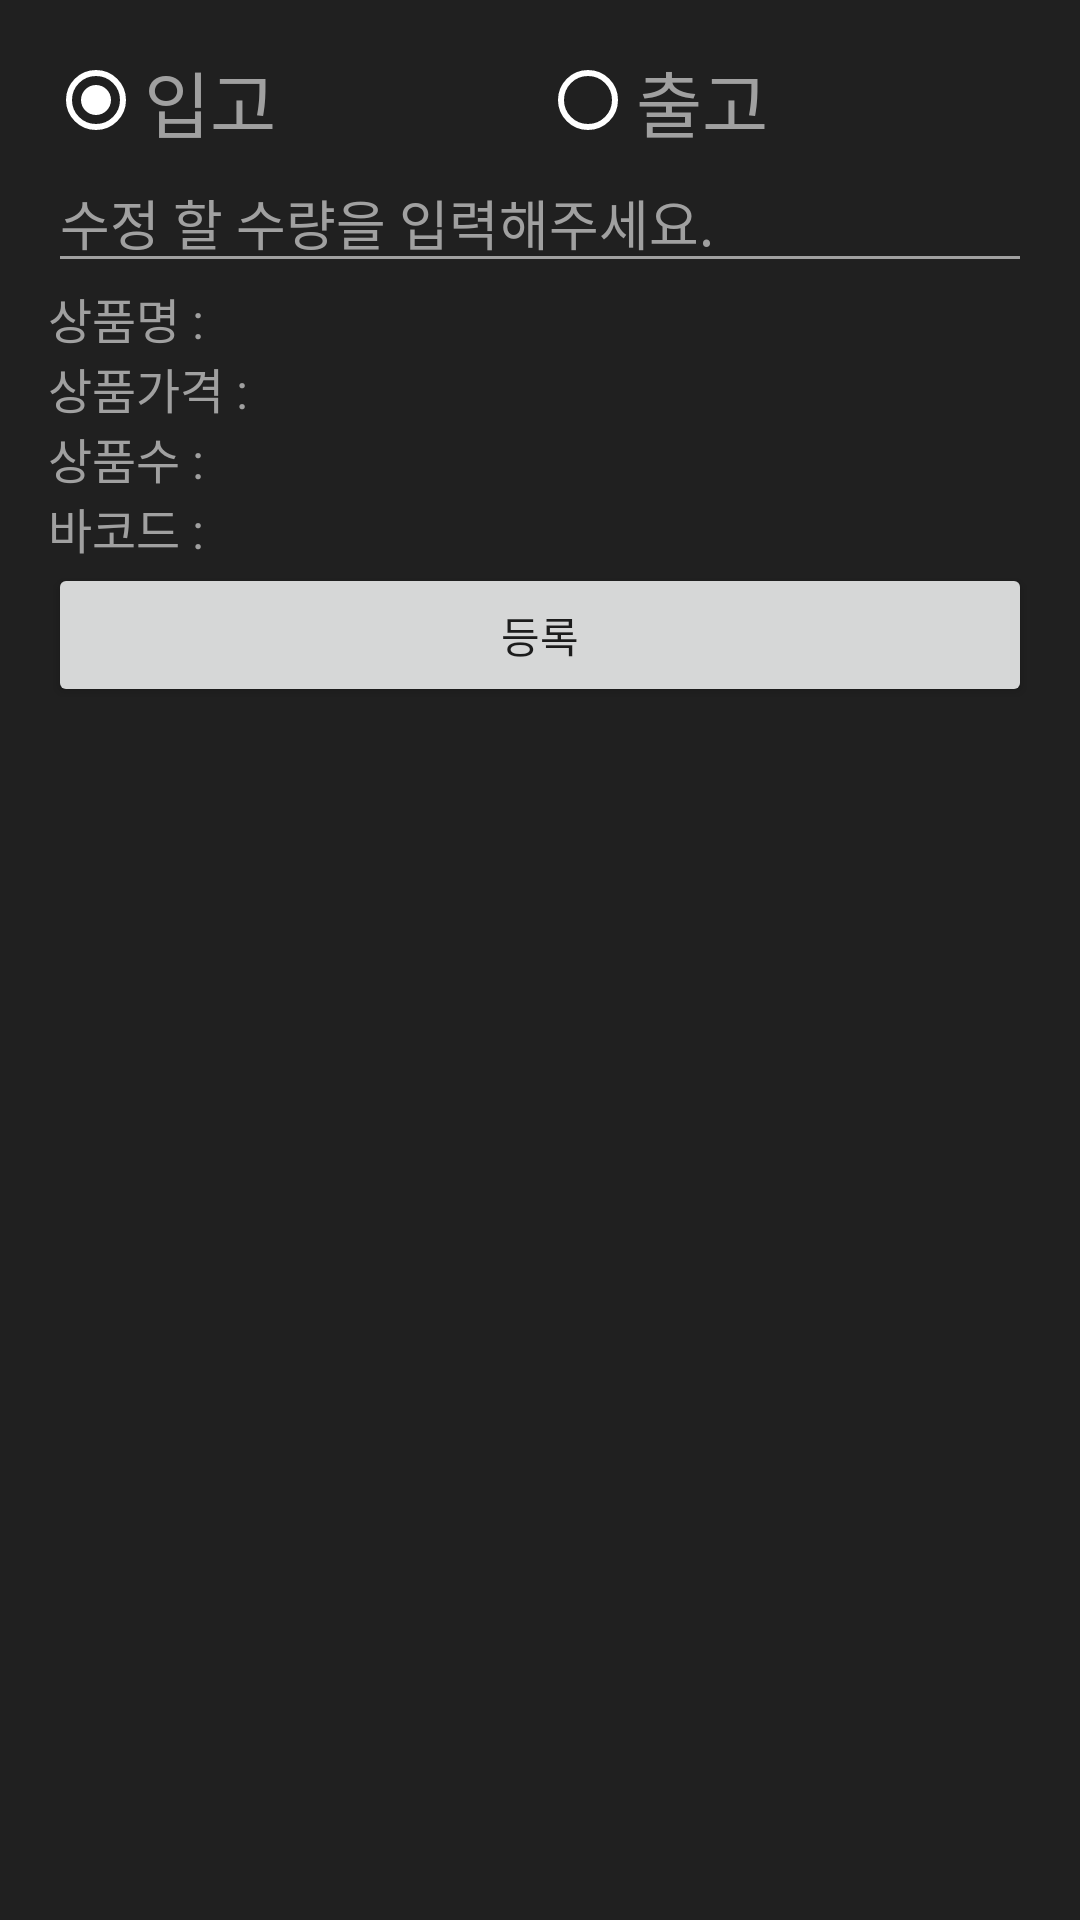

Layout XML and referenced resources for this Android screen:
<!-- AndroidManifest.xml: application theme AppTheme -->
<!-- res/layout/scan.xml -->
<?xml version="1.0" encoding="utf-8"?>
<LinearLayout
    xmlns:android="http://schemas.android.com/apk/res/android"
    android:layout_width="match_parent"
    android:layout_height="match_parent"
    android:paddingBottom="16dp"
    android:paddingLeft="16dp"
    android:paddingRight="16dp"
    android:paddingTop="16dp"
    android:background="#202020"
    android:orientation="vertical">
<RadioGroup
    android:layout_width="match_parent"
    android:layout_height="wrap_content"
    android:orientation="horizontal"
    android:id="@+id/groupRadio">
    <RadioButton
        android:layout_width="wrap_content"
        android:layout_height="match_parent"
        android:text="입고"
        android:layout_weight="1"
        android:textSize="24dp"
        android:theme="@style/CustomRadioButton"
        android:textColorHint="#A0A0A0"
        android:textColor="#A0A0A0"
        android:backgroundTint="#A0A0A0"
        android:checked="true"
        android:id="@+id/radioIn"/>
    <RadioButton
        android:layout_width="wrap_content"
        android:layout_height="match_parent"
        android:layout_weight="1"
        android:textSize="24dp"
        android:text="출고"
        android:theme="@style/CustomRadioButton"
        android:textColorHint="#A0A0A0"
        android:textColor="#A0A0A0"
        android:backgroundTint="#A0A0A0"
        android:id="@+id/radioOut"/>
</RadioGroup>
    <EditText
        android:layout_width="match_parent"
        android:layout_height="wrap_content"
        android:id="@+id/updateCount"
        android:hint="수정 할 수량을 입력해주세요."
        android:textColorHint="#A0A0A0"
        android:textColor="#A0A0A0"
        android:backgroundTint="#A0A0A0"
        android:inputType="number" />
    <ImageView
        android:layout_width="match_parent"
        android:layout_height="wrap_content"
        android:id="@+id/barImage"/>
    <LinearLayout
        android:layout_width="wrap_content"
        android:layout_height="wrap_content"
        android:orientation="horizontal">
        <TextView
            android:layout_width="wrap_content"
            android:layout_height="wrap_content"
            android:textColorHint="#A0A0A0"
            android:textColor="#A0A0A0"
            android:backgroundTint="#A0A0A0"
            android:textSize="16dp"
            android:text="상품명 : "/>
        <TextView
            android:layout_width="wrap_content"
            android:layout_height="wrap_content"
            android:id="@+id/editName"
            android:textColor="#A0A0A0" />
    </LinearLayout>
    <LinearLayout
        android:layout_width="wrap_content"
        android:layout_height="wrap_content"
        android:orientation="horizontal">
        <TextView
            android:layout_width="wrap_content"
            android:layout_height="wrap_content"
            android:textColorHint="#A0A0A0"
            android:textColor="#A0A0A0"
            android:backgroundTint="#A0A0A0"
            android:textSize="16dp"
            android:text="상품가격 : "/>
        <TextView
            android:layout_width="wrap_content"
            android:layout_height="wrap_content"
            android:id="@+id/editPrice"
            android:textColorHint="#A0A0A0"
            android:textColor="#A0A0A0"
            android:backgroundTint="#A0A0A0" />
    </LinearLayout>
    <LinearLayout
        android:layout_width="wrap_content"
        android:layout_height="wrap_content"
        android:orientation="horizontal">
        <TextView
            android:layout_width="wrap_content"
            android:layout_height="wrap_content"
            android:textColorHint="#A0A0A0"
            android:textColor="#A0A0A0"
            android:backgroundTint="#A0A0A0"
            android:textSize="16dp"
            android:text="상품수 : "/>
        <TextView
            android:layout_width="wrap_content"
            android:layout_height="wrap_content"
            android:id="@+id/editCount"
            android:textColorHint="#A0A0A0"
            android:textColor="#A0A0A0"
            android:backgroundTint="#A0A0A0" />
    </LinearLayout>
    <LinearLayout
        android:layout_width="wrap_content"
        android:layout_height="wrap_content"
        android:orientation="horizontal">
        <TextView
            android:layout_width="wrap_content"
            android:layout_height="wrap_content"
            android:textColorHint="#A0A0A0"
            android:textColor="#A0A0A0"
            android:backgroundTint="#A0A0A0"
            android:textSize="16dp"
            android:text="바코드 : "/>
        <TextView
            android:layout_width="wrap_content"
            android:layout_height="wrap_content"
            android:id="@+id/editBarcode"
            android:textColor="#A0A0A0" />
    </LinearLayout>
    <Button
        android:layout_width="match_parent"
        android:layout_height="wrap_content"
        android:id="@+id/subBtn"
        android:text="등록"/>
</LinearLayout>
<!-- resources referenced by this layout -->
<resources>
  <style name="CustomRadioButton" parent="Theme.AppCompat.Light">
          <item name="colorAccent">@color/colorW</item>
          <item name="colorControlNormal">@color/colorW</item>
      </style>
  <style name="AppTheme" parent="Theme.AppCompat.Light.DarkActionBar">
          
          <item name="colorPrimary">@color/colorPrimary</item>
          <item name="colorPrimaryDark">@color/colorPrimaryDark</item>
          <item name="colorAccent">@color/colorAccent</item>
      </style>
  <color name="colorW">#ffffff</color>
  <color name="colorPrimary">#3F51B5</color>
  <color name="colorPrimaryDark">#303F9F</color>
  <color name="colorAccent">#FF4081</color>
</resources>
